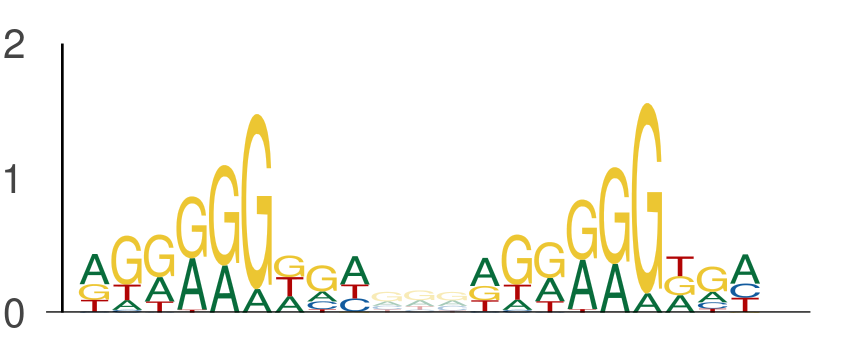

Values plotted in this chart, from the file beside it:
seq_index, start_position, end_position, is_reversed_complement
2287, 20, 29, 0
2287, 32, 41, 0
2875, 81, 90, 0
2875, 93, 102, 0
3645, 81, 90, 0
3645, 93, 102, 0
3718, 69, 78, 0
3718, 81, 90, 0
5639, 52, 61, 0
5639, 64, 73, 0
1101, 69, 78, 0
1101, 81, 90, 0
3942, 40, 49, 0
3942, 52, 61, 0
5377, 98, 107, 0
5377, 110, 119, 0
3569, 81, 90, 0
3569, 93, 102, 0
437, 103, 112, 0
437, 115, 124, 0
4950, 137, 146, 0
4950, 149, 158, 0
4816, 108, 117, 0
4816, 120, 129, 0
4782, 88, 97, 0
4782, 100, 109, 0
3088, 27, 36, 0
3088, 39, 48, 0
3088, 81, 90, 0
3088, 93, 102, 0
3088, 125, 134, 0
3088, 137, 146, 0
3088, 126, 135, 0
3088, 138, 147, 0
4671, 5, 14, 0
4671, 17, 26, 0
4671, 114, 123, 0
4671, 126, 135, 0
4671, 102, 111, 0
4671, 114, 123, 0
969, 39, 48, 0
969, 51, 60, 0
4917, 82, 91, 0
4917, 94, 103, 0
4795, 81, 90, 0
4795, 93, 102, 0
411, 69, 78, 0
411, 81, 90, 0
4642, 50, 59, 0
4642, 62, 71, 0
2259, 69, 78, 0
2259, 81, 90, 0
4648, 85, 94, 0
4648, 97, 106, 0
4648, 86, 95, 0
4648, 98, 107, 0
5549, 87, 96, 0
5549, 99, 108, 0
794, 8, 17, 0
794, 20, 29, 0
... 2,288 more rows
